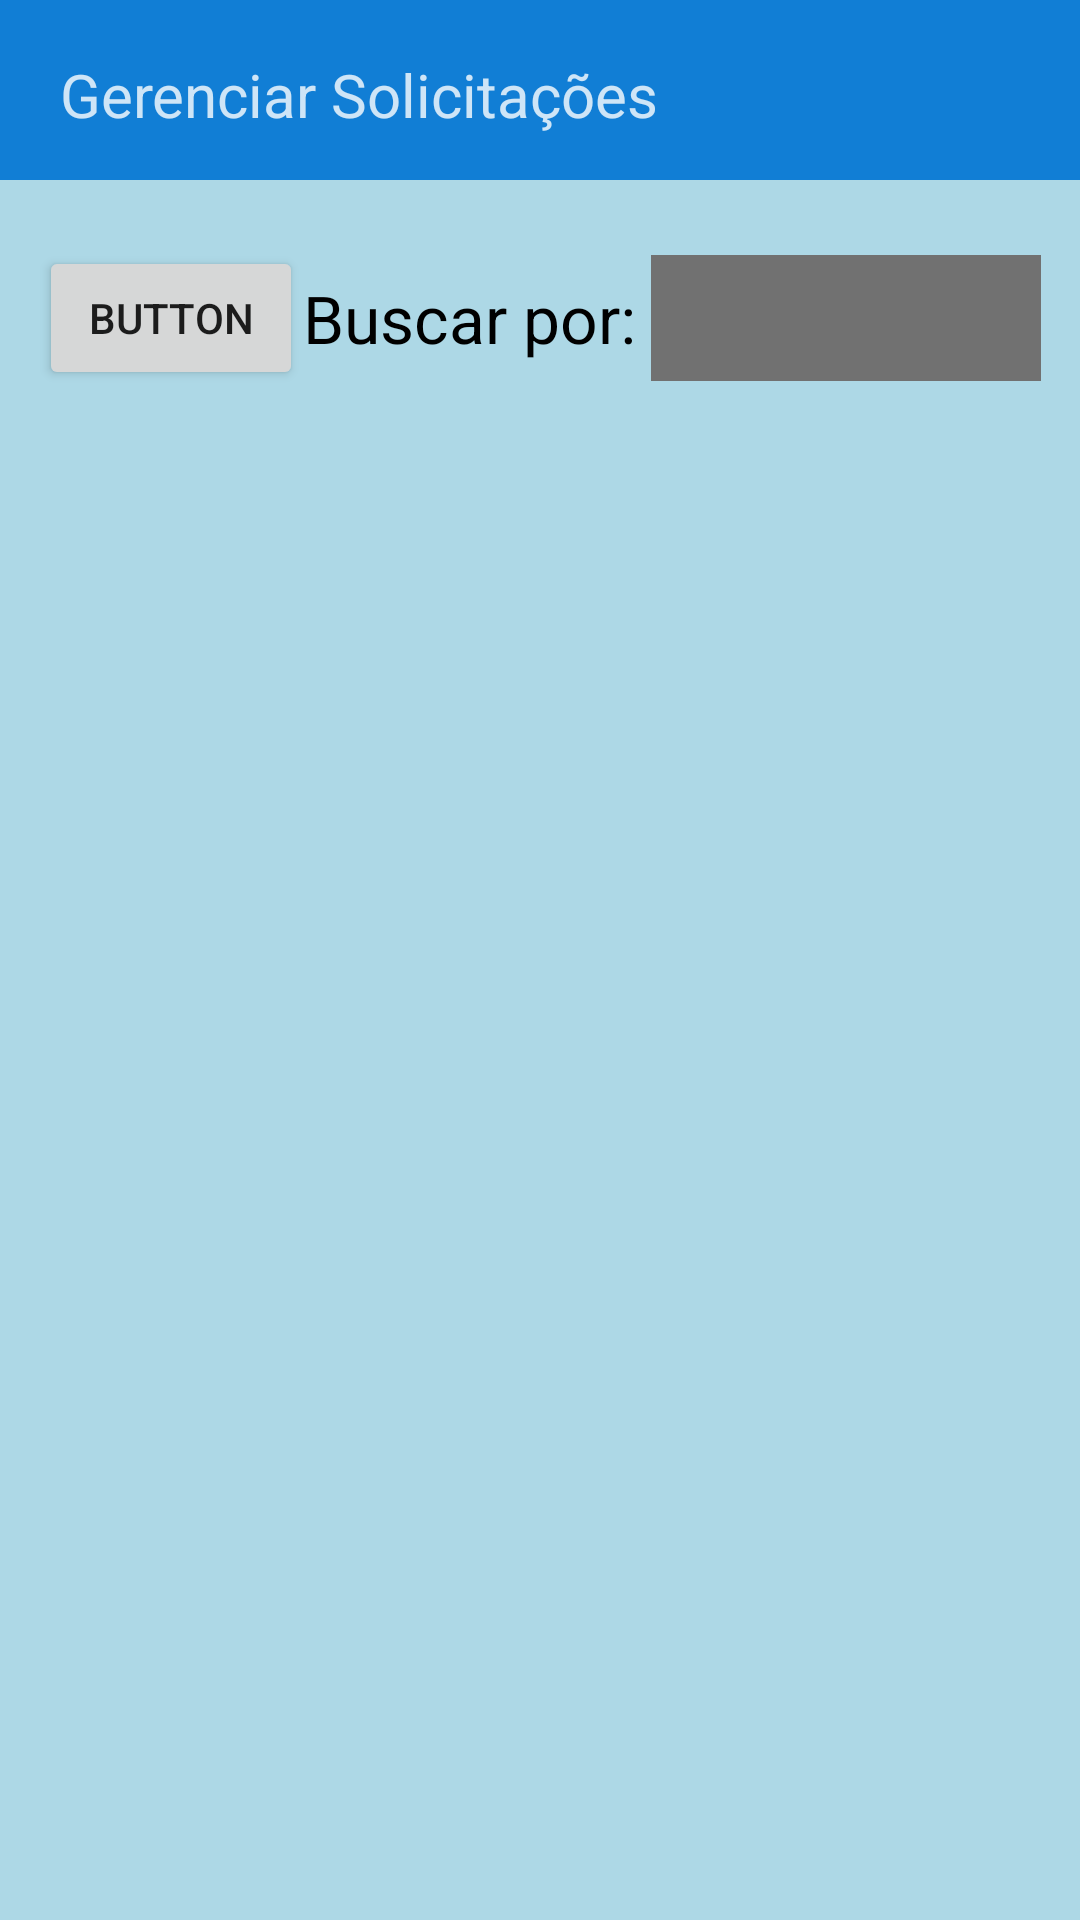

Here is an Android app screen rendered from its layout file. Give the layout XML and the strings, colors and styles it references.
<!-- AndroidManifest.xml: application theme Theme.VProjeto -->
<!-- res/layout/fragment_perfil_coordenador.xml -->
<?xml version="1.0" encoding="utf-8"?>
<RelativeLayout xmlns:android="http://schemas.android.com/apk/res/android"
    android:layout_width="match_parent"
    android:layout_height="match_parent"
    xmlns:app="http://schemas.android.com/apk/res-auto"
    android:background="@color/backgroud">

    <com.google.android.material.textview.MaterialTextView
        android:layout_width="match_parent"
        android:text="Gerenciar Solicitações"
        android:layout_height="60dp"
        android:layout_gravity="center"
        android:layout_marginBottom="30sp"
        android:background="@color/color_title"
        android:gravity="bottom"
        android:paddingLeft="20dp"
        android:paddingBottom="15dp"
        android:textColor="#CBFFFFFF"
        android:textSize="20dp"/>
    <LinearLayout
        android:layout_marginTop="62dp"
        android:layout_width="match_parent"
        android:layout_height="wrap_content"
        android:orientation="vertical">

        <LinearLayout
            android:layout_width="wrap_content"
            android:layout_height="wrap_content"
            android:layout_gravity="center"
            android:layout_marginTop="20dp"
            android:layout_marginBottom="10dp"
            android:foregroundGravity="center"
            android:gravity="center"
            android:orientation="horizontal">

            <Button
                android:id="@+id/btntroca"
                android:layout_width="match_parent"
                android:layout_height="wrap_content"
                android:text="Button" />

            <TextView
                android:layout_width="wrap_content"
                android:layout_height="wrap_content"
                android:layout_marginRight="5dp"
                android:layout_weight="1"
                android:text="Buscar por:"
                android:textColor="@color/black"
                android:textSize="22dp" />

            <Spinner
                android:id="@+id/spnSolicitacoes"
                android:layout_width="130dp"
                android:layout_height="42dp"
                android:paddingBottom="7dp"
                android:layout_gravity="center"

                android:background="@color/black"
                android:backgroundTint="#717171"
                android:contentDescription="Spinner do filtro de solicitações"
                android:foregroundGravity="center"
                android:gravity="center"
                android:paddingTop="5dp"></Spinner>
        </LinearLayout>

        <ListView
            android:id="@+id/lista_solicitacao_coordenador"
            android:layout_width="match_parent"
            android:layout_height="match_parent"
            android:layout_gravity="center"
            android:layout_marginStart="2dp"
            android:layout_marginTop="2dp"
            android:layout_marginBottom="50dp"
            android:foregroundGravity="center"
            app:layout_constraintBottom_toBottomOf="parent"
            app:layout_constraintEnd_toEndOf="parent"
            app:layout_constraintHorizontal_bias="0.0"
            app:layout_constraintStart_toStartOf="parent"
            app:layout_constraintTop_toTopOf="parent"
            app:layout_constraintVertical_bias="0.0">

        </ListView>



    </LinearLayout>
</RelativeLayout>
<!-- resources referenced by this layout -->
<resources>
  <color name="backgroud">#ADD8E6</color>
  <color name="black">#FF000000</color>
  <color name="color_title">#117ED5</color>
  <style name="Theme.VProjeto" parent="Theme.MaterialComponents.DayNight.DarkActionBar">
          
          <item name="colorPrimary">@color/purple_500</item>
          <item name="colorPrimaryVariant">@color/purple_700</item>
          <item name="colorOnPrimary">@color/white</item>
          
          <item name="colorSecondary">@color/teal_200</item>
          <item name="colorSecondaryVariant">@color/teal_700</item>
          <item name="colorOnSecondary">@color/black</item>
          
          <item name="android:statusBarColor" tools:targetApi="l">?attr/colorPrimaryVariant</item>
          
      </style>
  <color name="purple_500">#FF6200EE</color>
  <color name="purple_700">#FF3700B3</color>
  <color name="white">#FFFFFFFF</color>
  <color name="teal_200">#A303DAC5</color>
  <color name="teal_700">#FF018786</color>
</resources>
